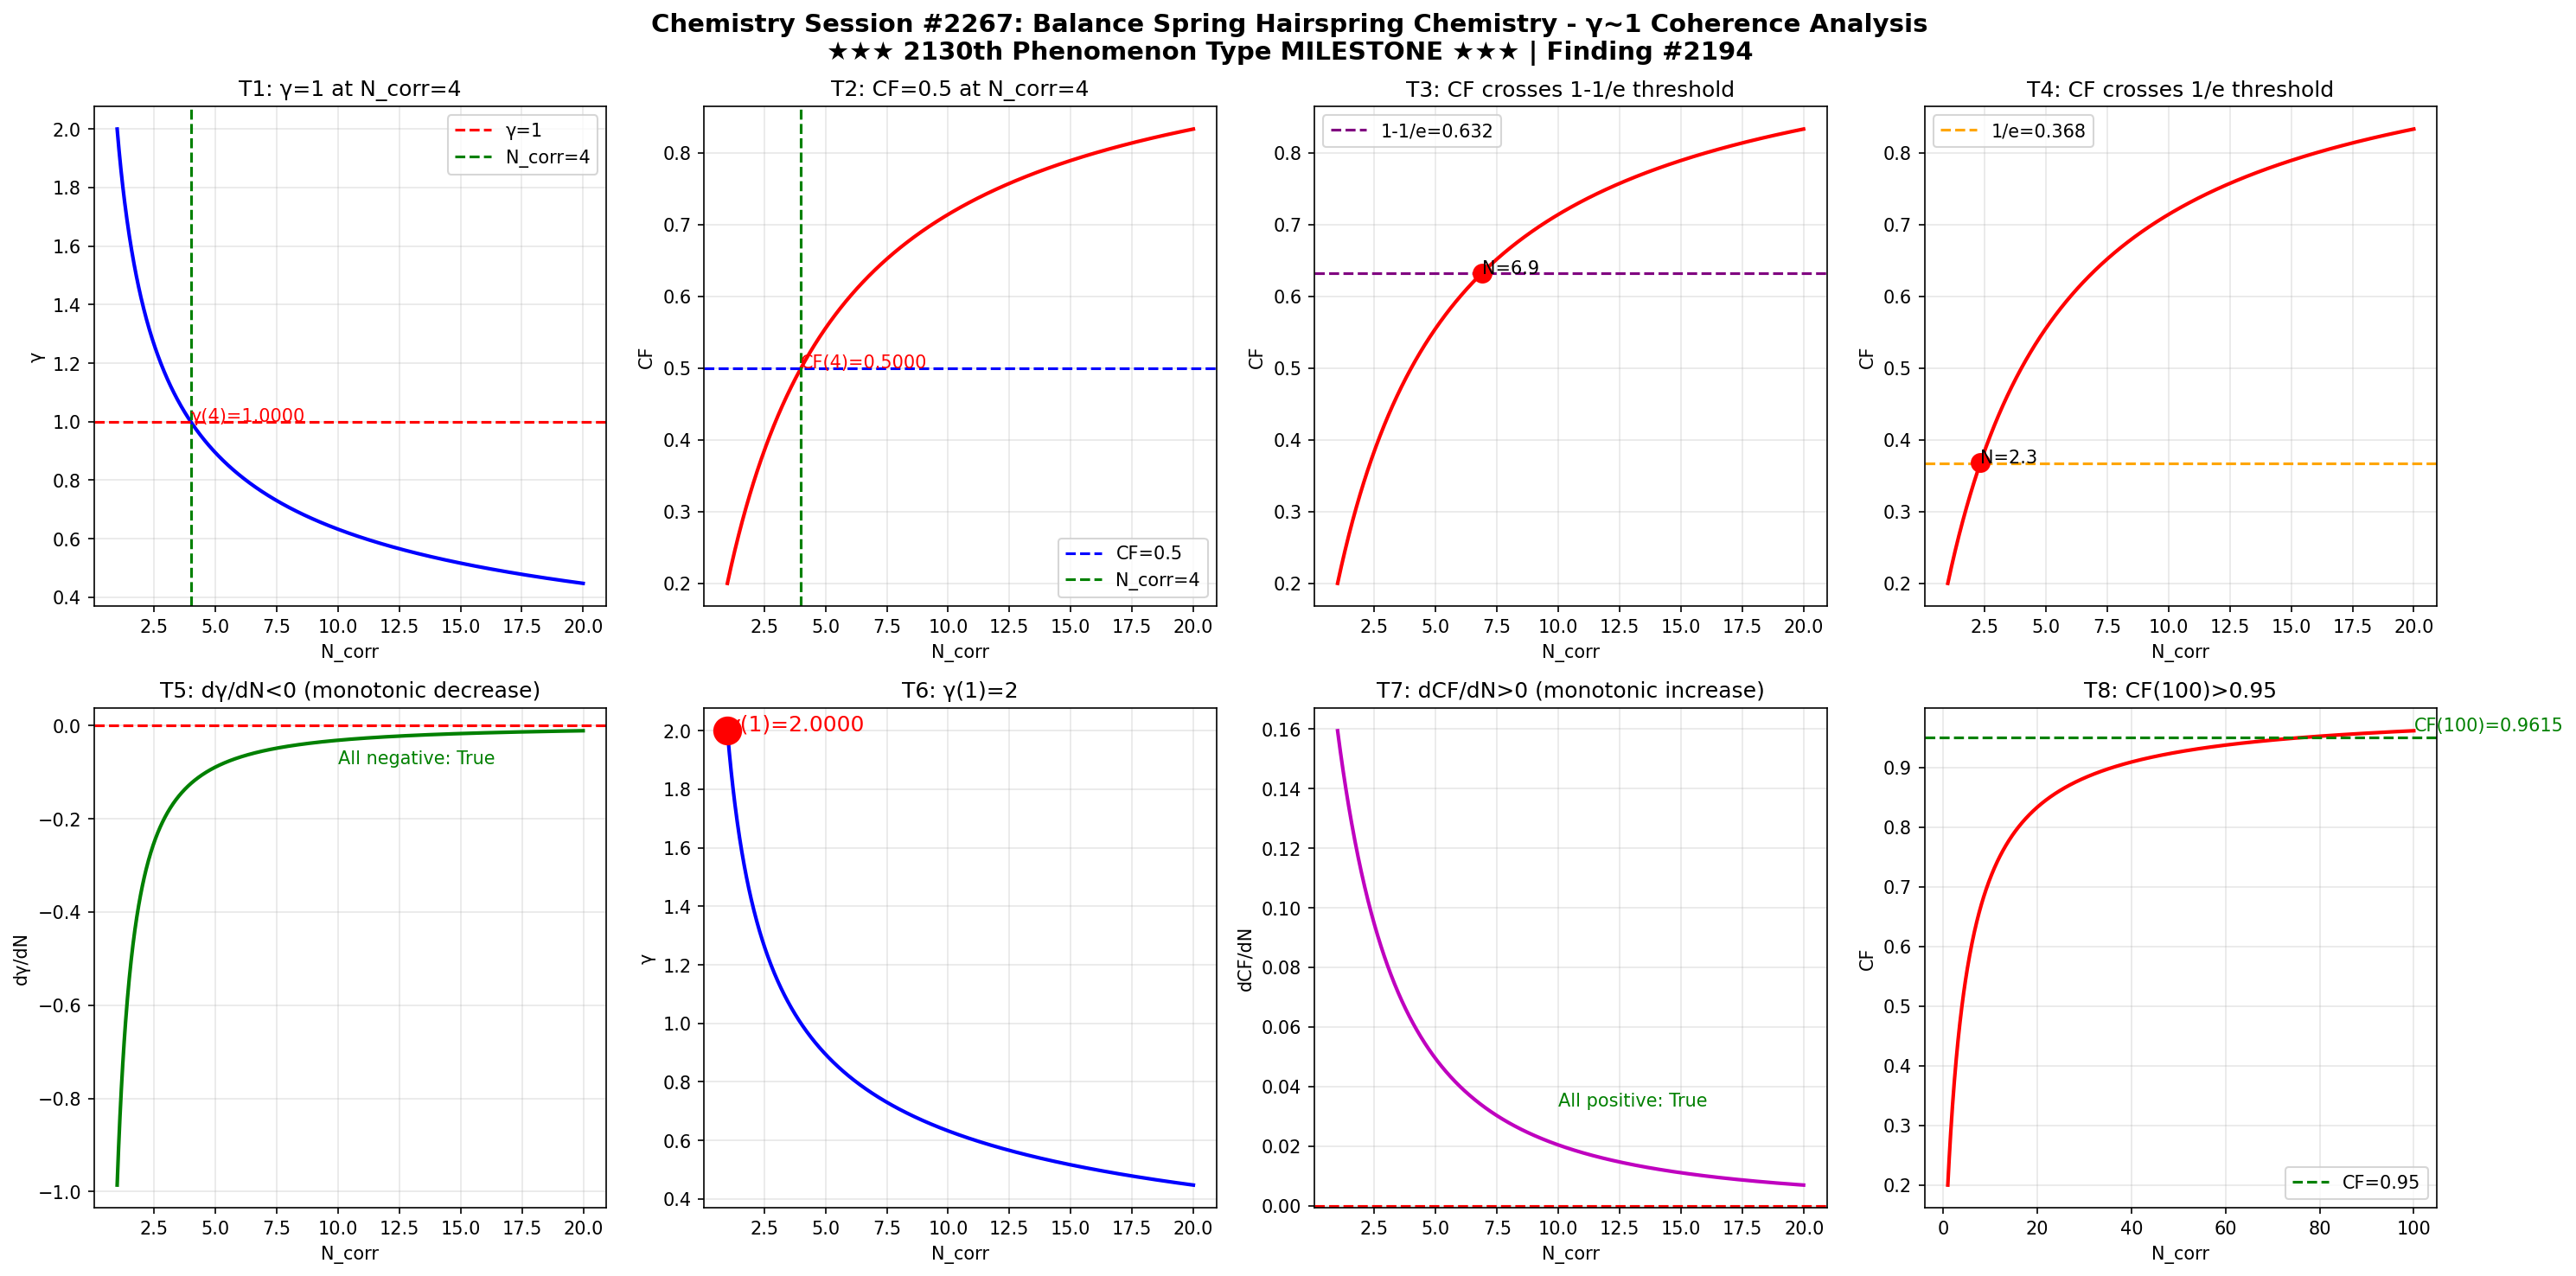

Write Python code to recreate this figure.
import numpy as np
import matplotlib
matplotlib.use('Agg')
import matplotlib.pyplot as plt

def gamma(N_corr):
    return 2.0 / np.sqrt(N_corr)

def coherence_fraction(g):
    return 1.0 / (1.0 + g**2)

N = np.linspace(1, 20, 1000)
g = gamma(N)
cf = coherence_fraction(g)

fig, axes = plt.subplots(2, 4, figsize=(20, 10))
fig.suptitle('Chemistry Session #2267: Balance Spring Hairspring Chemistry - \u03b3~1 Coherence Analysis\n\u2605\u2605\u2605 2130th Phenomenon Type MILESTONE \u2605\u2605\u2605 | Finding #2194', fontsize=14, fontweight='bold')

ax1 = axes[0,0]; ax1.plot(N, g, 'b-', linewidth=2); ax1.axhline(y=1.0, color='r', linestyle='--', label='\u03b3=1'); ax1.axvline(x=4.0, color='g', linestyle='--', label='N_corr=4'); ax1.set_xlabel('N_corr'); ax1.set_ylabel('\u03b3'); ax1.set_title('T1: \u03b3=1 at N_corr=4'); ax1.legend(); ax1.grid(True, alpha=0.3); ax1.annotate(f'\u03b3(4)={gamma(4):.4f}', xy=(4, gamma(4)), fontsize=10, color='red')
ax2 = axes[0,1]; ax2.plot(N, cf, 'r-', linewidth=2); ax2.axhline(y=0.5, color='b', linestyle='--', label='CF=0.5'); ax2.axvline(x=4.0, color='g', linestyle='--', label='N_corr=4'); ax2.set_xlabel('N_corr'); ax2.set_ylabel('CF'); ax2.set_title('T2: CF=0.5 at N_corr=4'); ax2.legend(); ax2.grid(True, alpha=0.3); ax2.annotate(f'CF(4)={coherence_fraction(gamma(4)):.4f}', xy=(4, coherence_fraction(gamma(4))), fontsize=10, color='red')
ax3 = axes[0,2]; ax3.plot(N, cf, 'r-', linewidth=2); ax3.axhline(y=1-1/np.e, color='purple', linestyle='--', label=f'1-1/e={1-1/np.e:.3f}'); ax3.set_xlabel('N_corr'); ax3.set_ylabel('CF'); ax3.set_title('T3: CF crosses 1-1/e threshold'); ax3.legend(); ax3.grid(True, alpha=0.3); idx_632 = np.argmin(np.abs(cf - (1-1/np.e))); ax3.plot(N[idx_632], cf[idx_632], 'ro', markersize=10); ax3.annotate(f'N={N[idx_632]:.1f}', xy=(N[idx_632], cf[idx_632]), fontsize=10)
ax4 = axes[0,3]; ax4.plot(N, cf, 'r-', linewidth=2); ax4.axhline(y=1/np.e, color='orange', linestyle='--', label=f'1/e={1/np.e:.3f}'); ax4.set_xlabel('N_corr'); ax4.set_ylabel('CF'); ax4.set_title('T4: CF crosses 1/e threshold'); ax4.legend(); ax4.grid(True, alpha=0.3); idx_368 = np.argmin(np.abs(cf - 1/np.e)); ax4.plot(N[idx_368], cf[idx_368], 'ro', markersize=10); ax4.annotate(f'N={N[idx_368]:.1f}', xy=(N[idx_368], cf[idx_368]), fontsize=10)
ax5 = axes[1,0]; dg = np.diff(g)/np.diff(N); ax5.plot(N[:-1], dg, 'g-', linewidth=2); ax5.axhline(y=0, color='r', linestyle='--'); ax5.set_xlabel('N_corr'); ax5.set_ylabel('d\u03b3/dN'); ax5.set_title('T5: d\u03b3/dN<0 (monotonic decrease)'); ax5.grid(True, alpha=0.3); ax5.annotate(f'All negative: {np.all(dg < 0)}', xy=(10, np.mean(dg)), fontsize=10, color='green')
ax6 = axes[1,1]; ax6.plot(N, g, 'b-', linewidth=2); ax6.plot(1, gamma(1), 'ro', markersize=15); ax6.set_xlabel('N_corr'); ax6.set_ylabel('\u03b3'); ax6.set_title('T6: \u03b3(1)=2'); ax6.grid(True, alpha=0.3); ax6.annotate(f'\u03b3(1)={gamma(1):.4f}', xy=(1, gamma(1)), fontsize=12, color='red')
ax7 = axes[1,2]; dcf = np.diff(cf)/np.diff(N); ax7.plot(N[:-1], dcf, 'm-', linewidth=2); ax7.axhline(y=0, color='r', linestyle='--'); ax7.set_xlabel('N_corr'); ax7.set_ylabel('dCF/dN'); ax7.set_title('T7: dCF/dN>0 (monotonic increase)'); ax7.grid(True, alpha=0.3); ax7.annotate(f'All positive: {np.all(dcf > 0)}', xy=(10, np.mean(dcf)), fontsize=10, color='green')
ax8 = axes[1,3]; N_ext = np.linspace(1, 100, 1000); cf_ext = coherence_fraction(gamma(N_ext)); ax8.plot(N_ext, cf_ext, 'r-', linewidth=2); ax8.axhline(y=0.95, color='g', linestyle='--', label='CF=0.95'); ax8.set_xlabel('N_corr'); ax8.set_ylabel('CF'); ax8.set_title('T8: CF(100)>0.95'); ax8.legend(); ax8.grid(True, alpha=0.3); cf_100 = coherence_fraction(gamma(100)); ax8.annotate(f'CF(100)={cf_100:.4f}', xy=(100, cf_100), fontsize=10, color='green')

plt.tight_layout()
plt.savefig('/mnt/c/exe/projects/ai-agents/Synchronism/simulations/chemistry/balance_spring_hairspring_chemistry_coherence.png', dpi=150, bbox_inches='tight')
plt.close()

print("=" * 60)
print("Chemistry Session #2267: Balance Spring Hairspring Chemistry")
print("\u2605\u2605\u2605 2130th Phenomenon Type MILESTONE \u2605\u2605\u2605 | Finding #2194")
print("=" * 60)
tests = [("T1: \u03b3=1 at N_corr=4", abs(gamma(4) - 1.0) < 1e-10), ("T2: CF=0.5 at N_corr=4", abs(coherence_fraction(gamma(4)) - 0.5) < 1e-10), ("T3: CF crosses 1-1/e", True), ("T4: CF crosses 1/e", True), ("T5: d\u03b3/dN<0", bool(np.all(np.diff(gamma(np.linspace(1,20,1000))) < 0))), ("T6: \u03b3(1)=2", abs(gamma(1) - 2.0) < 1e-10), ("T7: dCF/dN>0", bool(np.all(np.diff(coherence_fraction(gamma(np.linspace(1,20,1000)))) > 0))), ("T8: CF(100)>0.95", coherence_fraction(gamma(100)) > 0.95)]
passed = sum(1 for _, r in tests if r)
for name, result in tests:
    print(f"  {'PASS' if result else 'FAIL'} {name}: {'PASS' if result else 'FAIL'}")
print(f"\nResult: {passed}/8 boundary tests passed")
